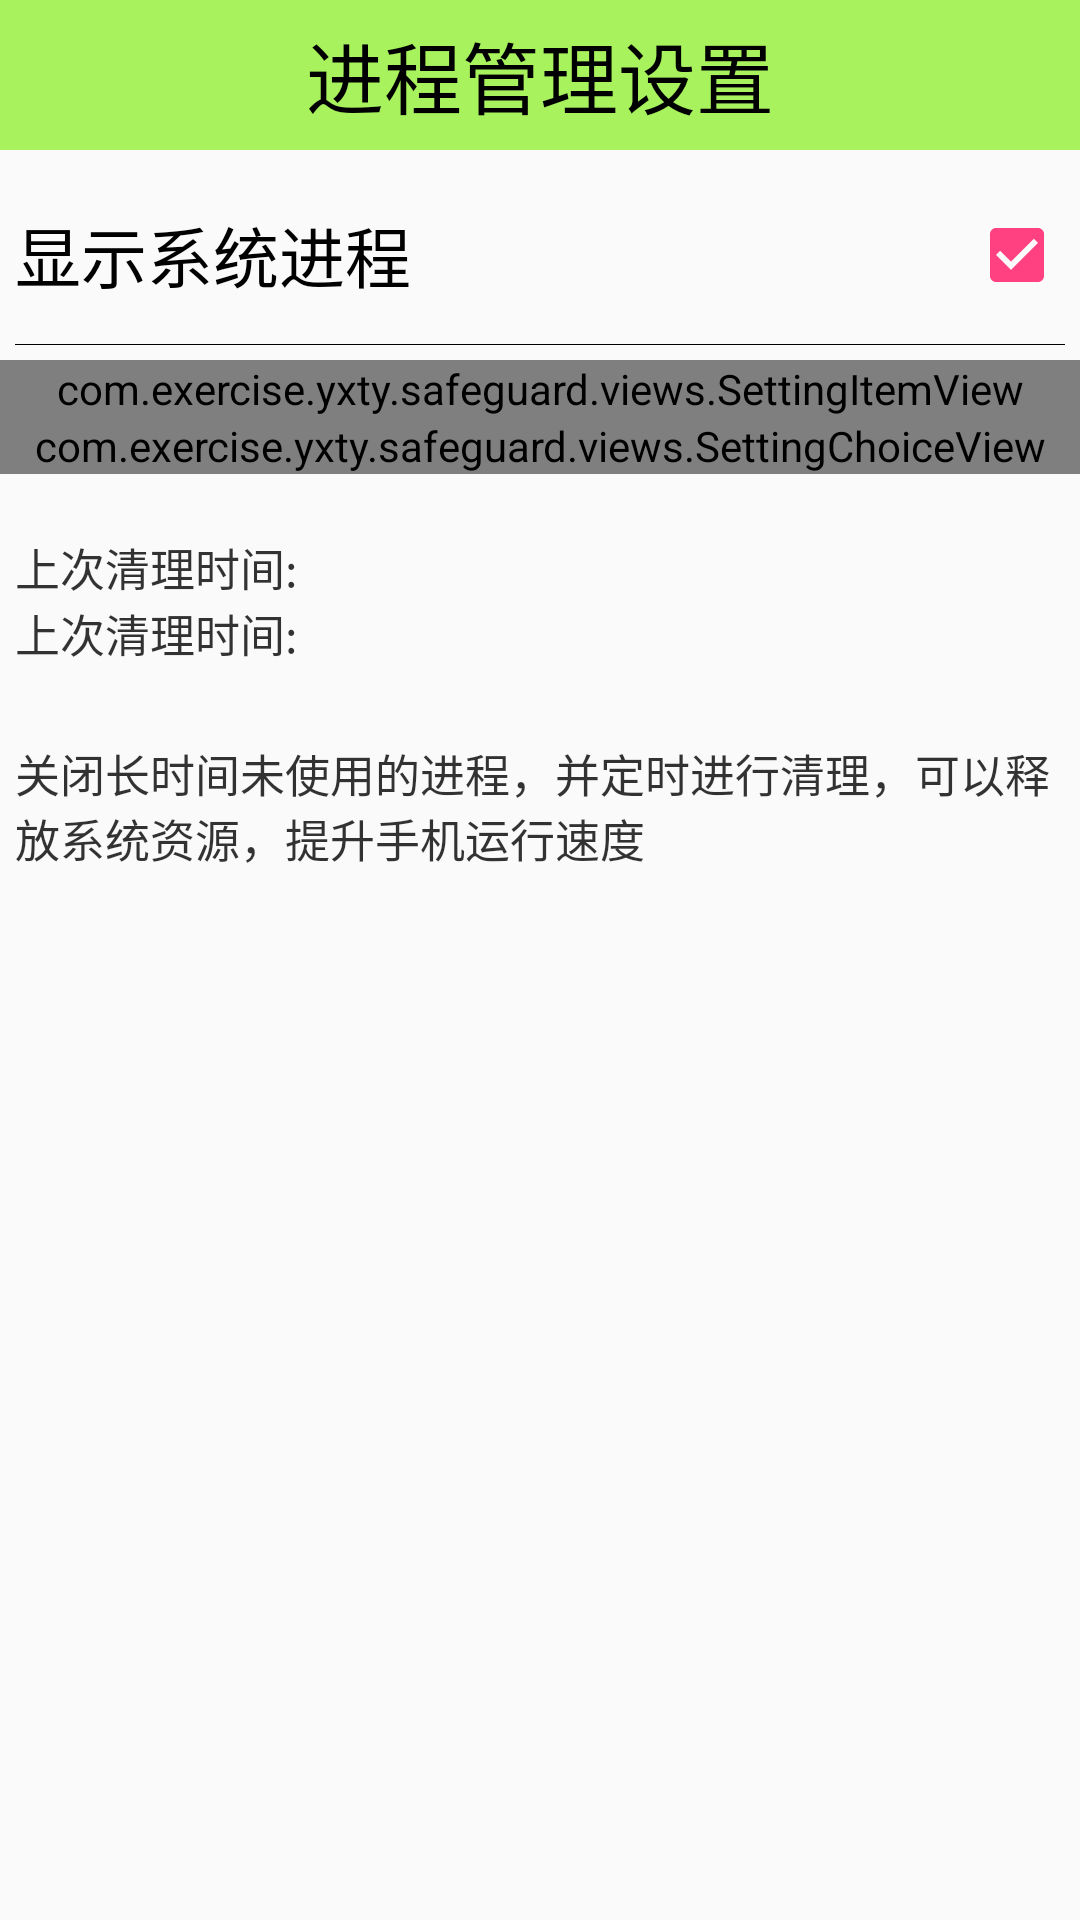

Produce the Android XML layout that renders to this screen, including the resource entries it uses.
<!-- AndroidManifest.xml: application theme AppTheme -->
<!-- res/layout/activity_process_manager_setting.xml -->
<?xml version="1.0" encoding="utf-8"?>
<LinearLayout xmlns:android="http://schemas.android.com/apk/res/android"
    xmlns:tools="http://schemas.android.com/tools"
    android:layout_width="match_parent"
    android:layout_height="match_parent"
    xmlns:app="http://schemas.android.com/apk/res-auto"
    android:orientation="vertical"
    tools:context="com.exercise.yxty.safeguard.activity.ProcessManagerSettingActivity">

    <TextView
        style="@style/Title_content"
        android:text="进程管理设置"/>

    <include
        android:id="@+id/rl_show_system_process"
        layout="@layout/setting_single_text_item" />

    <com.exercise.yxty.safeguard.views.SettingItemView
        android:id="@+id/siv_timer_clear"
        android:layout_width="match_parent"
        android:layout_height="wrap_content"
        app:setTitle="定时清理进程"
        app:setDescOff="已关闭"
        app:setDescOn="已开启"/>

    <com.exercise.yxty.safeguard.views.SettingChoiceView
        android:id="@+id/scv_timer_schedule"
        android:layout_width="match_parent"
        android:layout_height="wrap_content"
        />

    <TextView
        android:id="@+id/tv_clear_log_time"
        android:layout_marginTop="20dp"
        android:textColor="#c000"
        android:textSize="15sp"
        android:paddingLeft="5dp"
        android:paddingRight="5dp"
        android:layout_width="match_parent"
        android:layout_height="wrap_content"
        android:text="上次清理时间:"/>
    <TextView
        android:id="@+id/tv_clear_log"
        android:textColor="#c000"
        android:textSize="15sp"
        android:paddingLeft="5dp"
        android:paddingRight="5dp"
        android:layout_width="match_parent"
        android:layout_height="wrap_content"
        android:layout_marginBottom="20dp"
        android:text="上次清理时间:"/>

    <TextView
        android:layout_width="match_parent"
        android:layout_height="wrap_content"
        android:padding="5dp"
        android:textColor="#c000"
        android:textSize="15sp"
        android:text="关闭长时间未使用的进程，并定时进行清理，可以释放系统资源，提升手机运行速度"/>


</LinearLayout>
<!-- res/layout/setting_single_text_item.xml (included above) -->
<?xml version="1.0" encoding="utf-8"?>
<RelativeLayout xmlns:android="http://schemas.android.com/apk/res/android"
    android:layout_width="match_parent"
    android:layout_height="70dp"
    android:padding="5dp"
    android:clickable="true">

    <TextView
        android:layout_width="wrap_content"
        android:layout_height="wrap_content"
        android:layout_centerVertical="true"
        android:textSize="22sp"
        android:text="显示系统进程"
        android:textColor="@color/black"/>

    <CheckBox
        android:id="@+id/cb_show"
        android:layout_width="wrap_content"
        android:layout_height="wrap_content"
        android:layout_alignParentRight="true"
        android:layout_centerVertical="true"
        android:checked="true"
        android:clickable="false"
        android:focusable="false"
        android:focusableInTouchMode="false"
        />

    <ImageView
        android:layout_width="match_parent"
        android:layout_height="0.2dp"
        android:background="@color/black"
        android:layout_alignParentBottom="true"/>
</RelativeLayout>
<!-- resources referenced by this layout -->
<resources>
  <color name="black">#000000</color>
  <style name="Title_content">
          <item name="android:textSize">26sp</item>
          <item name="android:textColor">@color/black</item>
          <item name="android:background">@color/green</item>
          <item name="android:gravity">center</item>
          <item name="android:layout_width">match_parent</item>
          <item name="android:layout_height">50dp</item>
  
      </style>
  <style name="AppTheme" parent="Theme.AppCompat.Light.DarkActionBar">
          
          <item name="colorPrimary">@color/colorPrimary</item>
          <item name="colorPrimaryDark">@color/colorPrimaryDark</item>
          <item name="colorAccent">@color/colorAccent</item>
          <item name="windowActionBar">false</item>
          <item name="windowNoTitle">true</item>
      </style>
  <color name="green">#a076EE00</color>
  <color name="colorPrimary">#3F51B5</color>
  <color name="colorPrimaryDark">#303F9F</color>
  <color name="colorAccent">#FF4081</color>
</resources>
